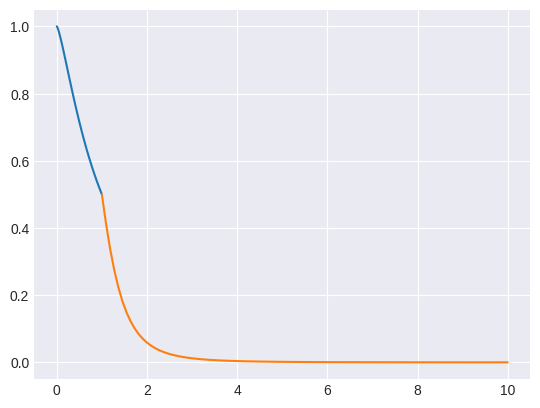

Write the Python code that produced this figure.
# Lista 6 Zadanie 3. Całkowanie metodą trapezów. 
import numpy as np
import matplotlib.pyplot as plt 
plt.style.use('seaborn-v0_8-darkgrid')

def forg(x):
    return 1/(1 + x**4)

def f(x):
    return 1/(1 + x**(4/3)) 


def integrate(func, lower, upper, num_knots):

    xs = np.linspace(lower, upper, num_knots)
    ys = func(xs)

    deltas = np.diff(xs)
    areas = (ys[:-1] + ys[1:]) * deltas / 2

    return np.sum(areas)



print(integrate(f, 0, 1, 6))


xs = np.linspace(0, 1, 100)
plt.plot(xs, f(xs))
plt.show()

xs2 = np.linspace(1, 10, 100)
plt.plot(xs2, forg(xs2))
plt.show()